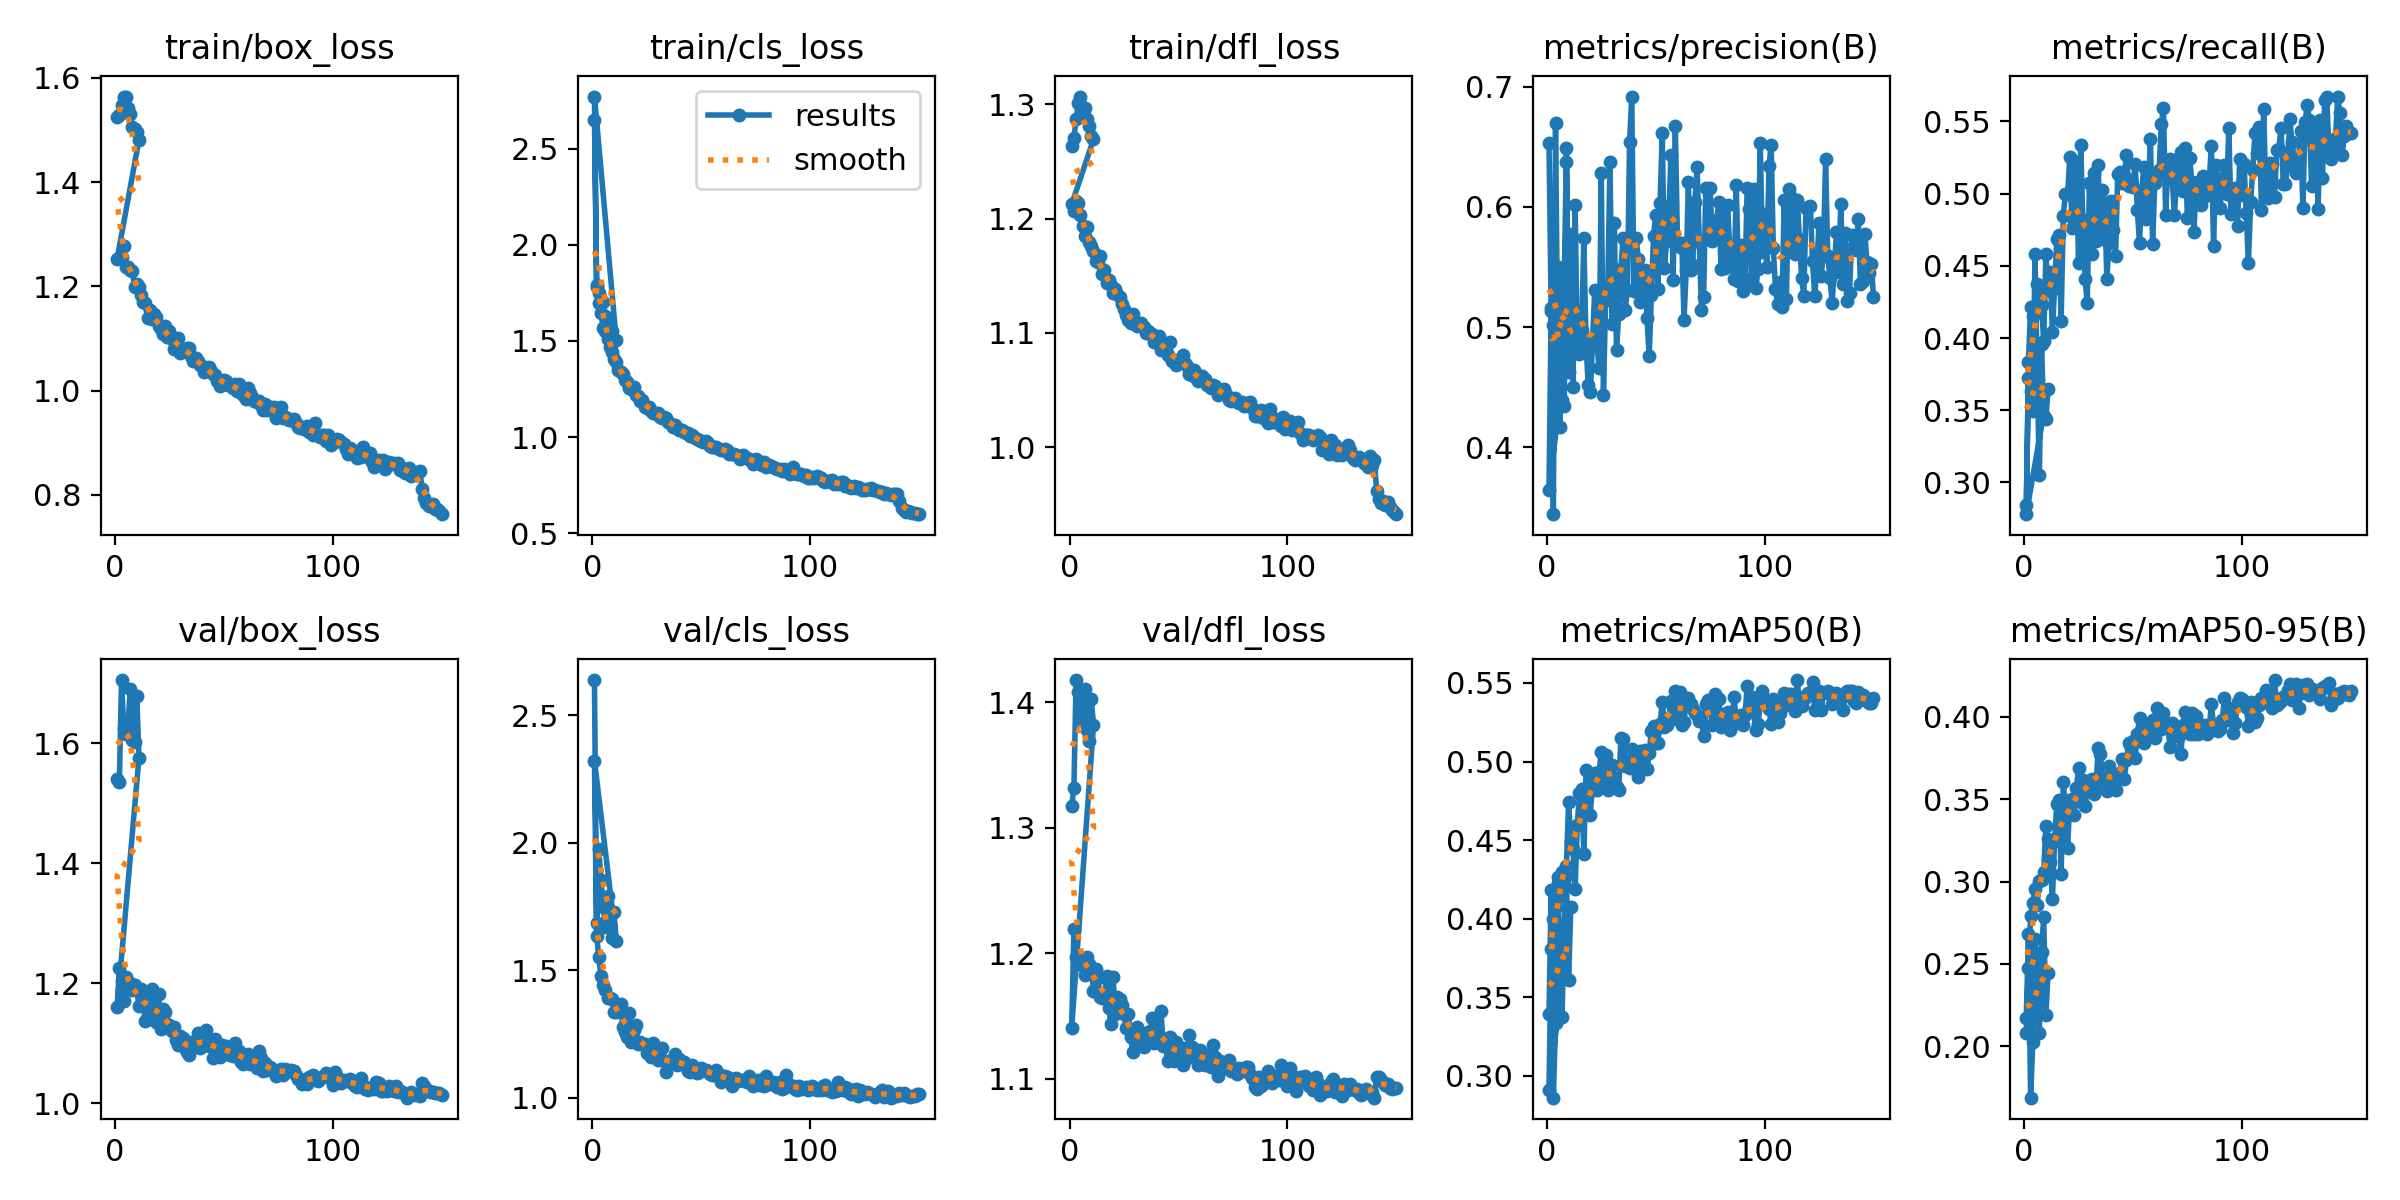

Data behind this chart, as committed beside it:
epoch, time, train/box_loss, train/cls_loss, train/dfl_loss, metrics/precision(B), metrics/recall(B), metrics/mAP50(B), metrics/mAP50-95(B), val/box_loss, val/cls_loss, val/dfl_loss, lr/pg0, lr/pg1, lr/pg2
1, 11.81, 1.525, 2.65, 1.264, 0.6536, 0.2845, 0.3396, 0.2173, 1.539, 2.638, 1.317, 0.000329, 0.000329, 0.000329
2, 21.07, 1.529, 1.783, 1.27, 0.5134, 0.3721, 0.4182, 0.2679, 1.534, 1.685, 1.332, 0.0006558, 0.0006558, 0.0006558
3, 30.21, 1.549, 1.748, 1.287, 0.3444, 0.363, 0.2862, 0.1688, 1.705, 1.974, 1.418, 0.000976, 0.000976, 0.000976
4, 39.27, 1.564, 1.708, 1.301, 0.6696, 0.3493, 0.3337, 0.2028, 1.626, 1.854, 1.408, 0.0009703, 0.0009703, 0.0009703
5, 48.35, 1.563, 1.7, 1.307, 0.4821, 0.4581, 0.4229, 0.2651, 1.615, 1.748, 1.388, 0.0009604, 0.0009604, 0.0009604
6, 57.43, 1.543, 1.632, 1.297, 0.417, 0.3763, 0.3777, 0.2409, 1.629, 1.667, 1.385, 0.0009505, 0.0009505, 0.0009505
7, 66.61, 1.53, 1.617, 1.297, 0.4794, 0.3055, 0.3377, 0.2083, 1.69, 1.791, 1.411, 0.0009406, 0.0009406, 0.0009406
8, 75.76, 1.505, 1.567, 1.287, 0.5361, 0.396, 0.3959, 0.2573, 1.605, 1.679, 1.378, 0.0009307, 0.0009307, 0.0009307
9, 84.93, 1.501, 1.55, 1.281, 0.649, 0.3459, 0.4272, 0.2786, 1.601, 1.628, 1.369, 0.0009208, 0.0009208, 0.0009208
10, 94.09, 1.496, 1.502, 1.272, 0.4627, 0.3438, 0.3607, 0.2188, 1.679, 1.728, 1.402, 0.0009109, 0.0009109, 0.0009109
11, 103.2, 1.481, 1.505, 1.269, 0.5149, 0.3649, 0.4072, 0.2444, 1.575, 1.614, 1.382, 0.000901, 0.000901, 0.000901
1, 14.24, 1.253, 2.772, 1.213, 0.3646, 0.2781, 0.2911, 0.2081, 1.161, 2.321, 1.141, 0.0002535, 0.0002535, 0.0002535
2, 26, 1.255, 1.794, 1.207, 0.5158, 0.3835, 0.3807, 0.2475, 1.225, 1.634, 1.219, 0.0005065, 0.0005065, 0.0005065
3, 37.6, 1.257, 1.695, 1.216, 0.502, 0.4213, 0.3997, 0.2791, 1.204, 1.552, 1.197, 0.0007561, 0.0007561, 0.0007561
4, 49.18, 1.277, 1.646, 1.214, 0.4395, 0.4149, 0.4076, 0.287, 1.17, 1.476, 1.193, 0.0007538, 0.0007538, 0.0007538
5, 60.77, 1.238, 1.567, 1.203, 0.5504, 0.4189, 0.4267, 0.2952, 1.21, 1.441, 1.197, 0.0007487, 0.0007487, 0.0007487
6, 72.37, 1.237, 1.552, 1.194, 0.5467, 0.4376, 0.4145, 0.2861, 1.192, 1.421, 1.19, 0.0007436, 0.0007436, 0.0007436
7, 84.06, 1.23, 1.511, 1.184, 0.4396, 0.4326, 0.4299, 0.3001, 1.201, 1.39, 1.183, 0.0007385, 0.0007385, 0.0007385
8, 95.63, 1.229, 1.469, 1.193, 0.4341, 0.4231, 0.4226, 0.3006, 1.188, 1.389, 1.197, 0.0007335, 0.0007335, 0.0007335
9, 107.1, 1.198, 1.442, 1.179, 0.6377, 0.3979, 0.4332, 0.3059, 1.197, 1.386, 1.191, 0.0007284, 0.0007284, 0.0007284
10, 118.4, 1.205, 1.408, 1.176, 0.4748, 0.4582, 0.4744, 0.3338, 1.191, 1.334, 1.189, 0.0007233, 0.0007233, 0.0007233
11, 129.8, 1.198, 1.391, 1.171, 0.5775, 0.4329, 0.4489, 0.3256, 1.161, 1.337, 1.17, 0.0007182, 0.0007182, 0.0007182
12, 141.6, 1.183, 1.347, 1.163, 0.45, 0.4459, 0.4441, 0.3116, 1.19, 1.364, 1.187, 0.0007132, 0.0007132, 0.0007132
13, 153.3, 1.169, 1.339, 1.162, 0.6018, 0.4039, 0.4192, 0.2894, 1.181, 1.366, 1.181, 0.0007081, 0.0007081, 0.0007081
14, 164.7, 1.168, 1.328, 1.167, 0.4788, 0.4349, 0.4597, 0.3249, 1.136, 1.278, 1.165, 0.000703, 0.000703, 0.000703
15, 176.1, 1.14, 1.296, 1.151, 0.4779, 0.4684, 0.4801, 0.3469, 1.15, 1.255, 1.164, 0.0006979, 0.0006979, 0.0006979
16, 187.7, 1.156, 1.284, 1.155, 0.4979, 0.4712, 0.4826, 0.3494, 1.155, 1.237, 1.165, 0.0006929, 0.0006929, 0.0006929
17, 199.3, 1.138, 1.255, 1.143, 0.5738, 0.4116, 0.4409, 0.3047, 1.19, 1.331, 1.182, 0.0006878, 0.0006878, 0.0006878
18, 210.6, 1.147, 1.25, 1.146, 0.4862, 0.4847, 0.4949, 0.3602, 1.148, 1.219, 1.157, 0.0006827, 0.0006827, 0.0006827
19, 222, 1.141, 1.26, 1.142, 0.4517, 0.4999, 0.4795, 0.3457, 1.136, 1.264, 1.143, 0.0006776, 0.0006776, 0.0006776
20, 233.4, 1.124, 1.22, 1.135, 0.4456, 0.4998, 0.4661, 0.3205, 1.182, 1.284, 1.181, 0.0006726, 0.0006726, 0.0006726
21, 244.8, 1.118, 1.213, 1.138, 0.489, 0.5251, 0.4891, 0.3495, 1.125, 1.211, 1.151, 0.0006675, 0.0006675, 0.0006675
22, 256.3, 1.108, 1.189, 1.134, 0.5309, 0.4759, 0.4929, 0.3498, 1.158, 1.218, 1.165, 0.0006624, 0.0006624, 0.0006624
23, 267.8, 1.124, 1.194, 1.131, 0.4866, 0.481, 0.4819, 0.3405, 1.152, 1.211, 1.164, 0.0006573, 0.0006573, 0.0006573
24, 279.3, 1.103, 1.157, 1.125, 0.4663, 0.5221, 0.4935, 0.3569, 1.132, 1.209, 1.158, 0.0006523, 0.0006523, 0.0006523
25, 290.6, 1.114, 1.151, 1.121, 0.6282, 0.452, 0.5058, 0.3687, 1.131, 1.176, 1.151, 0.0006472, 0.0006472, 0.0006472
26, 301.9, 1.099, 1.157, 1.116, 0.4433, 0.5336, 0.4869, 0.3484, 1.12, 1.199, 1.14, 0.0006421, 0.0006421, 0.0006421
27, 313.1, 1.08, 1.135, 1.112, 0.5224, 0.4817, 0.504, 0.3614, 1.127, 1.157, 1.151, 0.000637, 0.000637, 0.000637
28, 324.4, 1.092, 1.124, 1.109, 0.5328, 0.4409, 0.4817, 0.3456, 1.106, 1.214, 1.133, 0.000632, 0.000632, 0.000632
29, 335.8, 1.101, 1.127, 1.117, 0.6372, 0.424, 0.488, 0.3564, 1.098, 1.165, 1.121, 0.0006269, 0.0006269, 0.0006269
30, 347.4, 1.073, 1.125, 1.108, 0.5026, 0.507, 0.4979, 0.3612, 1.111, 1.149, 1.131, 0.0006218, 0.0006218, 0.0006218
31, 359.1, 1.079, 1.104, 1.106, 0.5867, 0.4578, 0.4893, 0.3621, 1.109, 1.159, 1.141, 0.0006167, 0.0006167, 0.0006167
32, 370.6, 1.076, 1.097, 1.107, 0.4812, 0.5139, 0.4839, 0.3533, 1.092, 1.193, 1.138, 0.0006117, 0.0006117, 0.0006117
33, 381.9, 1.082, 1.104, 1.109, 0.511, 0.4671, 0.4817, 0.3559, 1.085, 1.144, 1.127, 0.0006066, 0.0006066, 0.0006066
34, 393.2, 1.081, 1.098, 1.105, 0.5482, 0.5197, 0.5147, 0.3813, 1.081, 1.1, 1.126, 0.0006015, 0.0006015, 0.0006015
35, 404.5, 1.067, 1.076, 1.1, 0.5741, 0.4684, 0.5143, 0.3776, 1.102, 1.137, 1.136, 0.0005964, 0.0005964, 0.0005964
36, 415.8, 1.058, 1.07, 1.102, 0.5141, 0.5025, 0.4971, 0.363, 1.093, 1.146, 1.13, 0.0005914, 0.0005914, 0.0005914
37, 427.2, 1.063, 1.052, 1.099, 0.531, 0.493, 0.5004, 0.3624, 1.097, 1.135, 1.138, 0.0005863, 0.0005863, 0.0005863
38, 438.6, 1.057, 1.064, 1.099, 0.6538, 0.4407, 0.4961, 0.3548, 1.117, 1.169, 1.148, 0.0005812, 0.0005812, 0.0005812
39, 450, 1.048, 1.048, 1.092, 0.6919, 0.4656, 0.5081, 0.3699, 1.092, 1.129, 1.129, 0.0005761, 0.0005761, 0.0005761
40, 461.3, 1.048, 1.038, 1.093, 0.5299, 0.4951, 0.4989, 0.3586, 1.106, 1.149, 1.14, 0.0005711, 0.0005711, 0.0005711
41, 472.5, 1.036, 1.036, 1.097, 0.5746, 0.4751, 0.5, 0.365, 1.102, 1.137, 1.135, 0.000566, 0.000566, 0.000566
42, 483.8, 1.043, 1.027, 1.085, 0.5566, 0.4569, 0.4904, 0.3554, 1.123, 1.141, 1.154, 0.0005609, 0.0005609, 0.0005609
43, 495.1, 1.045, 1.02, 1.089, 0.5206, 0.5139, 0.5067, 0.3655, 1.095, 1.122, 1.126, 0.0005558, 0.0005558, 0.0005558
44, 506.3, 1.038, 1.021, 1.089, 0.5333, 0.515, 0.5012, 0.3661, 1.1, 1.106, 1.13, 0.0005508, 0.0005508, 0.0005508
45, 517.7, 1.032, 1.006, 1.081, 0.5477, 0.5072, 0.5072, 0.3745, 1.075, 1.102, 1.114, 0.0005457, 0.0005457, 0.0005457
46, 529.1, 1.03, 1.011, 1.092, 0.5077, 0.5121, 0.4951, 0.362, 1.107, 1.128, 1.133, 0.0005406, 0.0005406, 0.0005406
47, 540.5, 1.018, 0.9977, 1.076, 0.4758, 0.5268, 0.5053, 0.374, 1.091, 1.118, 1.119, 0.0005355, 0.0005355, 0.0005355
48, 551.9, 1.008, 0.9893, 1.076, 0.5271, 0.505, 0.5194, 0.3839, 1.077, 1.096, 1.114, 0.0005305, 0.0005305, 0.0005305
49, 563.2, 1.015, 0.9824, 1.072, 0.5762, 0.5095, 0.5225, 0.3813, 1.097, 1.102, 1.129, 0.0005254, 0.0005254, 0.0005254
... 101 more rows
